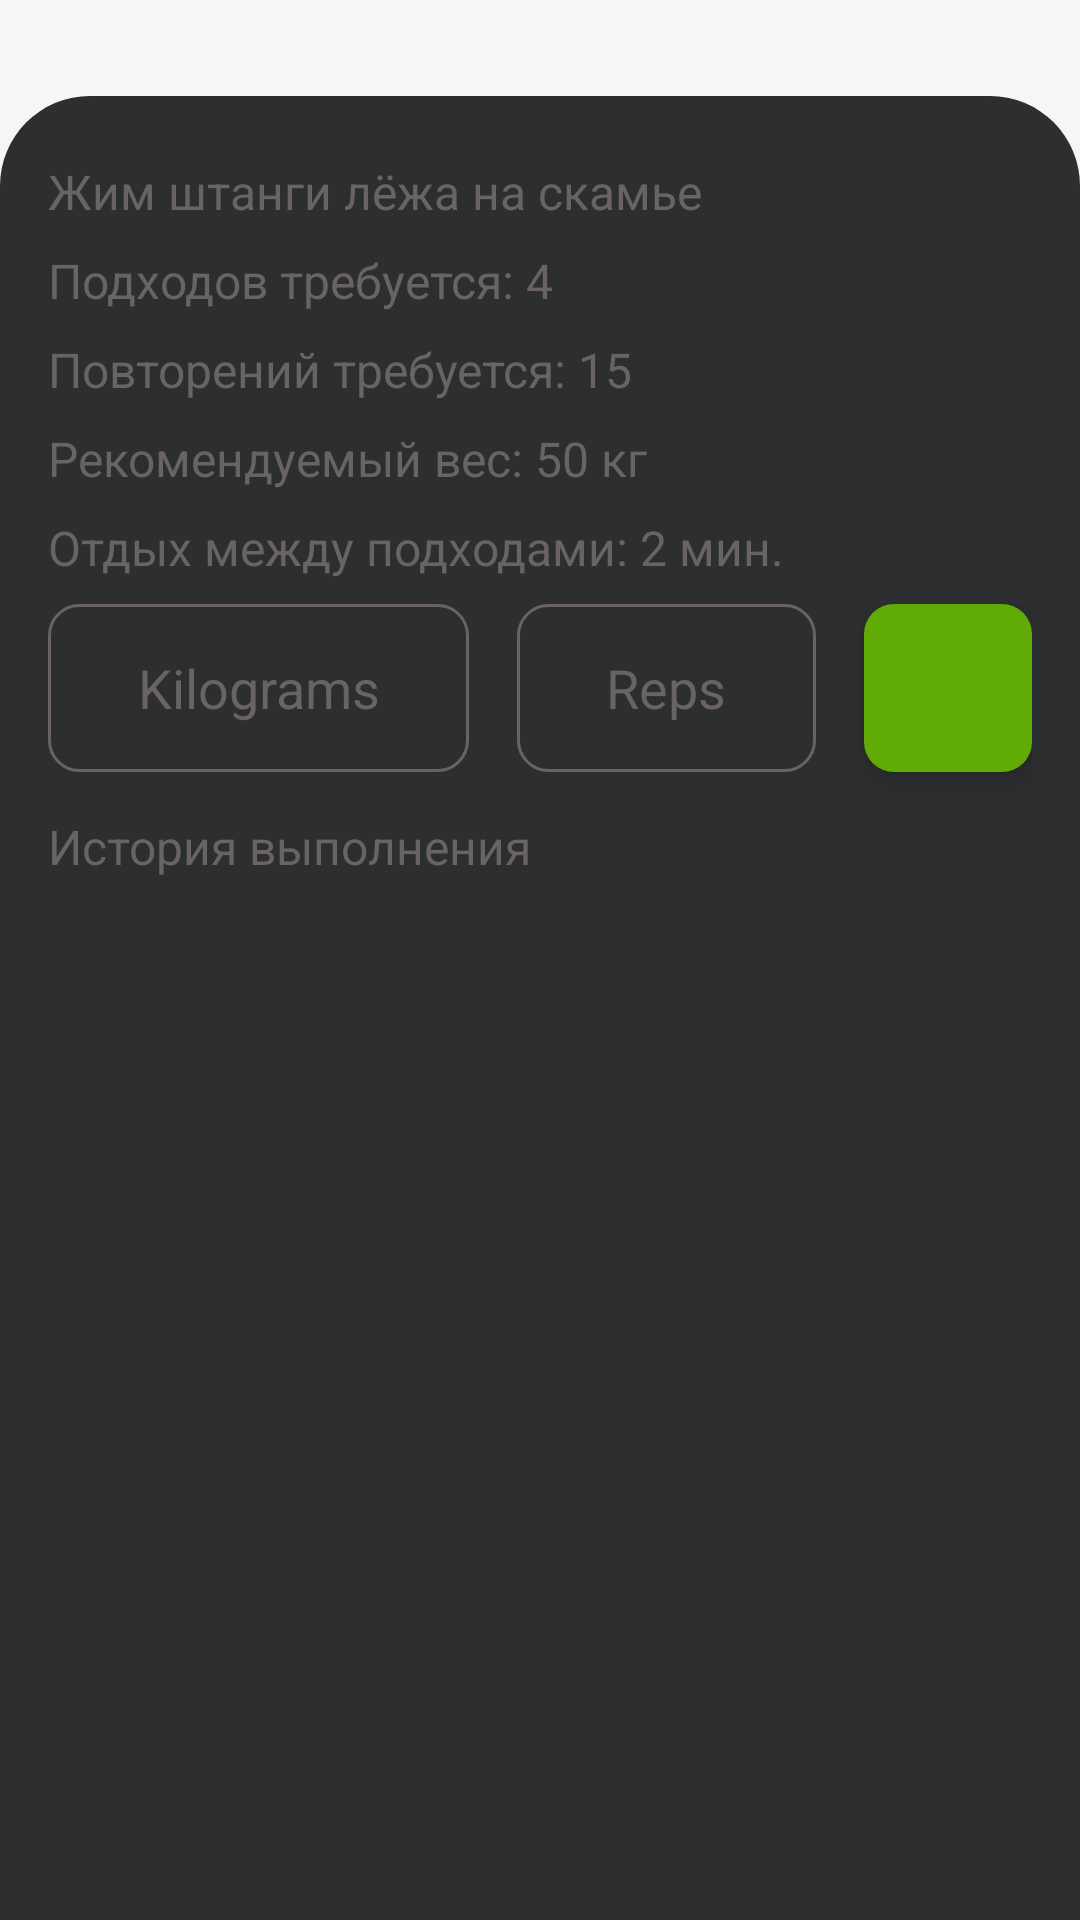

Reconstruct the res/layout file that produces this screen, plus the resources it refers to.
<!-- AndroidManifest.xml: application theme Theme.GumBuddy -->
<!-- res/layout/fragment_exercise.xml -->
<?xml version="1.0" encoding="utf-8"?>
<androidx.constraintlayout.widget.ConstraintLayout xmlns:android="http://schemas.android.com/apk/res/android"
    xmlns:tools="http://schemas.android.com/tools"
    android:layout_width="match_parent"
    android:layout_height="match_parent"
    xmlns:app="http://schemas.android.com/apk/res-auto"
    android:background="@color/background_color"
    tools:context=".ui.fragments.workout.trainingInform.ExerciseFragment">

    <ImageView
        android:id="@+id/workoutImage"
        android:layout_width="match_parent"
        android:layout_height="0dp"
        android:layout_marginHorizontal="16dp"
        android:layout_marginTop="16dp"
        android:background="@drawable/image_background"
        android:elevation="6dp"
        android:scaleType="fitCenter"
        app:layout_constraintEnd_toEndOf="parent"
        app:layout_constraintHorizontal_bias="0.5"
        app:layout_constraintStart_toStartOf="parent"
        app:layout_constraintTop_toTopOf="parent"
        tools:src="@drawable/zhim" />

    <LinearLayout
        android:id="@+id/llExerciseInfo"
        android:layout_width="match_parent"
        android:layout_height="0dp"
        android:paddingHorizontal="16dp"
        android:paddingVertical="21dp"
        android:layout_marginTop="16dp"
        android:orientation="vertical"
        android:background="@drawable/white_elevation_shape_r30"
        app:layout_constraintBottom_toBottomOf="parent"
        app:layout_constraintStart_toStartOf="parent"
        app:layout_constraintEnd_toEndOf="parent"
        app:layout_constraintHorizontal_bias="0.5"
        app:layout_constraintTop_toBottomOf="@id/workoutImage" >

        <TextView
            android:id="@+id/tvNameExercise"
            android:layout_width="wrap_content"
            android:layout_height="wrap_content"
            android:textColor="@color/text_color"
            android:textSize="16sp"
            android:layout_marginBottom="8dp"
            android:text="Жим штанги лёжа на скамье" />

        <TextView
            android:id="@+id/tvApproaches"
            android:layout_width="wrap_content"
            android:layout_height="wrap_content"
            android:textColor="@color/text_color"
            android:textSize="16sp"
            android:layout_marginBottom="8dp"
            android:text="Подходов требуется: 4" />

        <TextView
            android:id="@+id/tvRepetitions"
            android:layout_width="wrap_content"
            android:layout_height="wrap_content"
            android:textColor="@color/text_color"
            android:textSize="16sp"
            android:layout_marginBottom="8dp"
            android:text="Повторений требуется: 15" />

        <TextView
            android:id="@+id/tvWeight"
            android:layout_width="wrap_content"
            android:layout_height="wrap_content"
            android:textColor="@color/text_color"
            android:textSize="16sp"
            android:layout_marginBottom="8dp"
            android:text="Рекомендуемый вес: 50 кг" />

        <TextView
            android:id="@+id/tvRelaxation"
            android:layout_width="wrap_content"
            android:layout_height="wrap_content"
            android:textColor="@color/text_color"
            android:textSize="16sp"
            android:layout_marginBottom="8dp"
            android:text="Отдых между подходами: 2 мин." />

        <LinearLayout
            android:id="@+id/llInfoFields"
            android:layout_width="match_parent"
            android:layout_height="70dp"
            android:orientation="horizontal" >

            <EditText
                android:id="@+id/etKilogramsField"
                android:layout_width="wrap_content"
                android:layout_height="56dp"
                android:layout_weight="1"
                android:gravity="center"
                android:hint="Kilograms"
                android:elevation="6dp"
                android:background="@drawable/background_edit_text"
                android:layout_marginEnd="16dp"
                android:textColor="@color/text_color"
                android:textColorHint="@color/text_color"/>

            <EditText
                android:id="@+id/etRepetitionField"
                android:layout_weight="1"
                android:layout_width="wrap_content"
                android:layout_height="56dp"
                android:gravity="center"
                android:hint="Reps"
                android:elevation="6dp"
                android:background="@drawable/background_edit_text"
                android:layout_marginEnd="16dp"
                android:textColor="@color/text_color"
                android:textColorHint="@color/text_color"/>

            <ImageButton
                android:id="@+id/btnAddInfo"
                style="@android:style/Widget.Button"
                android:background="@drawable/button_background"
                android:elevation="6dp"
                android:src="@drawable/ic_add"
                android:layout_width="56dp"
                android:layout_height="56dp" />
        </LinearLayout>

        <TextView
            android:id="@+id/tvExecutionHistory"
            android:layout_width="wrap_content"
            android:layout_height="wrap_content"
            android:textColor="@color/text_color"
            android:textSize="16sp"
            android:text="История выполнения" />

        <androidx.recyclerview.widget.RecyclerView
            android:id="@+id/rvViewExecutionHistory"
            android:layout_width="match_parent"
            android:layout_height="wrap_content"
            android:layout_marginTop="16dp" />
    </LinearLayout>

</androidx.constraintlayout.widget.ConstraintLayout>
<!-- resources referenced by this layout -->
<resources>
  <color name="background_color">#F6F6F6</color>
  <color name="text_color">#696363</color>
  <!-- drawable background_edit_text (drawable) -->
  <?xml version="1.0" encoding="utf-8"?>
  <selector xmlns:android="http://schemas.android.com/apk/res/android">
      <item>
          <shape android:shape="rectangle">
              <solid android:color="#00000000"/>
              <corners android:radius="10dp" />
              <stroke android:width="1dp" android:color="@color/text_color" />
          </shape>
      </item>
  </selector>
  <!-- drawable button_background (drawable) -->
  <?xml version="1.0" encoding="utf-8"?>
  <selector xmlns:android="http://schemas.android.com/apk/res/android">
      <item
          android:state_enabled="true">
          <shape android:shape="rectangle">
              <solid android:color="@color/blue_200"/>
              <corners android:radius="10dp" />
          </shape>
      </item>
  
      <item>
          <shape android:shape="rectangle">
              <solid android:color="@color/background_color"/>
              <corners android:radius="10dp" />
              <stroke android:width="1dp" android:color="@color/text_color"/>
          </shape>
      </item>
  </selector>
  <!-- drawable ic_add (drawable) -->
  <vector android:height="32dp" android:tint="#60AB06"
      android:viewportHeight="24" android:viewportWidth="24"
      android:width="32dp" xmlns:android="http://schemas.android.com/apk/res/android">
      <path android:fillColor="@android:color/white" android:pathData="M19,13h-6v6h-2v-6H5v-2h6V5h2v6h6v2z"/>
  </vector>
  <!-- drawable white_elevation_shape_r30 (drawable) -->
  <?xml version="1.0" encoding="utf-8"?>
  <selector xmlns:android="http://schemas.android.com/apk/res/android">
      <item>
          <shape android:shape="rectangle">
              <solid android:color="#D9090B0E" />
              <corners android:topLeftRadius="30dp" android:topRightRadius="30dp"/>
          </shape>
      </item>
  </selector>
  <style name="Theme.GumBuddy" parent="Theme.MaterialComponents.NoActionBar">
          
          <item name="colorPrimary">@color/blue_200</item>
          <item name="colorSecondary">@color/blue_200</item>
          <item name="android:colorBackground">@color/background_color</item>
          <item name="colorError">@color/error</item>
          <item name="colorPrimaryVariant">@color/blue_200</item>
          <item name="colorOnPrimary">@color/white</item>
          
          <item name="colorSecondaryVariant">@color/blue_500</item>
          <item name="colorOnSecondary">@color/white</item>
          
          <item name="android:statusBarColor">#1F1F1B</item>
          <item name="android:windowLightStatusBar">false</item>
          
          <item name="android:navigationBarColor">#1F1F1B</item>
          <item name="android:windowLightNavigationBar">false</item>
      </style>
  <color name="blue_200">#60AB06</color>
  <color name="error">#B20000</color>
  <color name="white">#FFFFFFFF</color>
  <color name="blue_500">#60AB06</color>
</resources>
